Dataset: split_data5 (GitHub, sarath1102/Automatic-Classification-of-Nutritional-Deficiencies-in-Coffee-Leaves-Images-Using-Transfer-Learning). Classes: boron deficiency, calcium deficiency, iron deficiency, potasium K.

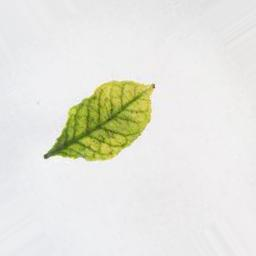
Label: iron deficiency

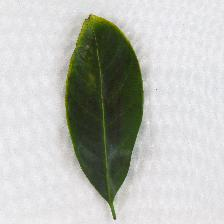
Label: boron deficiency

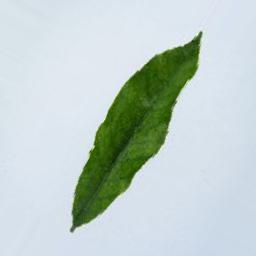
Label: iron deficiency

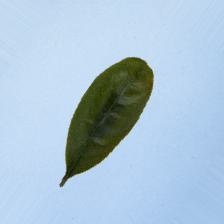
Label: boron deficiency

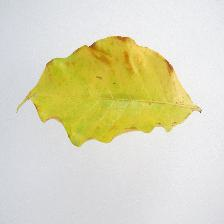
Label: calcium deficiency

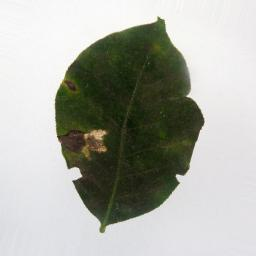
Label: potasium K
